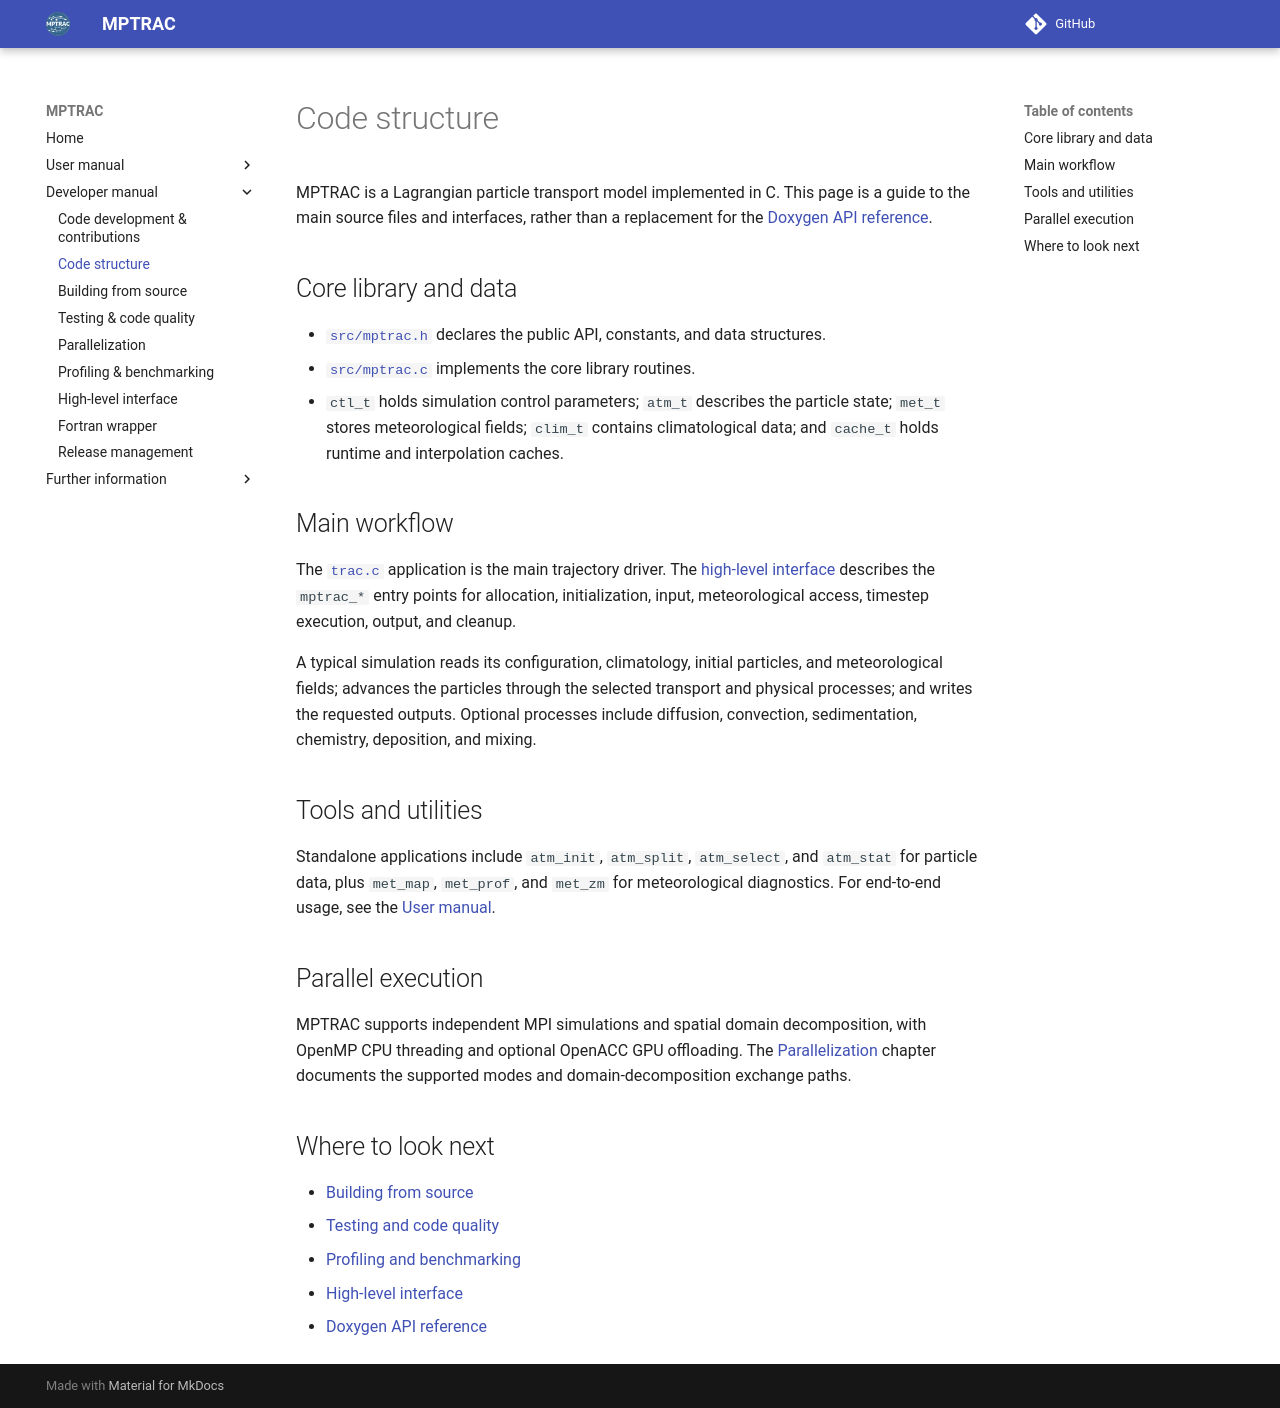

repository: slcs-jsc/mptrac · page: code-structure/index.html · generator: mkdocs

# Code structure

MPTRAC is a Lagrangian particle transport model implemented in C.
This page is a guide to the main source files and interfaces, rather
than a replacement for the [Doxygen API reference](https://slcs-jsc.github.io/mptrac/doxygen/).

## Core library and data

- [`src/mptrac.h`](https://github.com/slcs-jsc/mptrac/blob/master/src/mptrac.h)
  declares the public API, constants, and data structures.
- [`src/mptrac.c`](https://github.com/slcs-jsc/mptrac/blob/master/src/mptrac.c)
  implements the core library routines.
- `ctl_t` holds simulation control parameters; `atm_t` describes the
  particle state; `met_t` stores meteorological fields; `clim_t`
  contains climatological data; and `cache_t` holds runtime and
  interpolation caches.

## Main workflow

The [`trac.c`](https://github.com/slcs-jsc/mptrac/blob/master/src/trac.c)
application is the main trajectory driver. The
[high-level interface](high-level-interface.md) describes the
`mptrac_*` entry points for allocation, initialization, input,
meteorological access, timestep execution, output, and cleanup.

A typical simulation reads its configuration, climatology, initial
particles, and meteorological fields; advances the particles through
the selected transport and physical processes; and writes the
requested outputs. Optional processes include diffusion, convection,
sedimentation, chemistry, deposition, and mixing.

## Tools and utilities

Standalone applications include `atm_init`, `atm_split`,
`atm_select`, and `atm_stat` for particle data, plus `met_map`,
`met_prof`, and `met_zm` for meteorological diagnostics.
For end-to-end usage, see the [User manual](quickstart.md).

## Parallel execution

MPTRAC supports independent MPI simulations and spatial domain
decomposition, with OpenMP CPU threading and optional OpenACC GPU
offloading. The [Parallelization](parallelization.md) chapter
documents the supported modes and domain-decomposition exchange paths.

## Where to look next

- [Building from source](building.md)
- [Testing and code quality](testing.md)
- [Profiling and benchmarking](profiling.md)
- [High-level interface](high-level-interface.md)
- [Doxygen API reference](https://slcs-jsc.github.io/mptrac/doxygen/)
